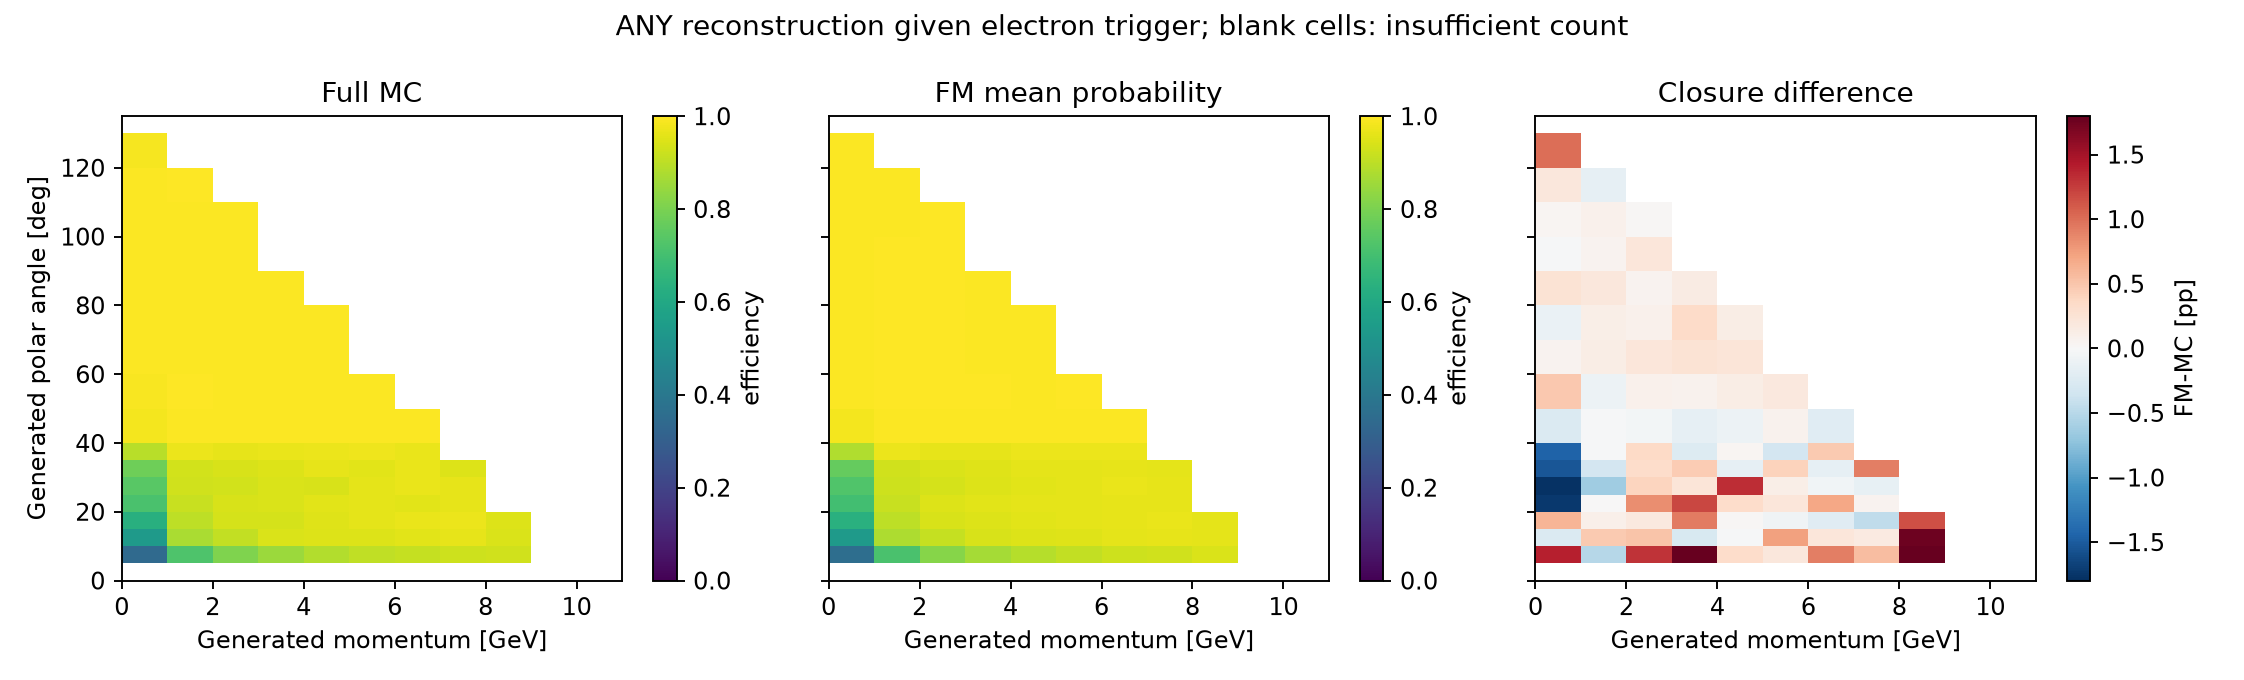

Source data for this figure (header and first rows):
p_bin_index, p_low, p_high, variable, bin_index, low, high, upper_edge_inclusive, n, successes, eligible, observed_efficiency, fm_mean_probability, wilson_low, wilson_high, signed_difference_fm_minus_data, absolute_difference
0, 0.0, 1.0, gen_theta, 0, 0.0, 5.0, False, 0, 0, False, , , , , , 
0, 0.0, 1.0, gen_theta, 1, 5.0, 10.0, False, 1658, 567, True, 0.342, 0.3559, 0.3304, 0.3537, 0.01396, 0.01396
0, 0.0, 1.0, gen_theta, 2, 10.0, 15.0, False, 1658, 899, True, 0.5422, 0.5396, 0.53, 0.5544, -0.002616, 0.002616
0, 0.0, 1.0, gen_theta, 3, 15.0, 20.0, False, 1610, 1015, True, 0.6304, 0.6366, 0.6183, 0.6424, 0.006173, 0.006173
0, 0.0, 1.0, gen_theta, 4, 20.0, 25.0, False, 1621, 1157, True, 0.7138, 0.6964, 0.7024, 0.7248, -0.01737, 0.01737
0, 0.0, 1.0, gen_theta, 5, 25.0, 30.0, False, 1625, 1206, True, 0.7422, 0.7243, 0.7312, 0.7529, -0.01781, 0.01781
0, 0.0, 1.0, gen_theta, 6, 30.0, 35.0, False, 1670, 1301, True, 0.779, 0.7636, 0.7687, 0.789, -0.01541, 0.01541
0, 0.0, 1.0, gen_theta, 7, 35.0, 40.0, False, 1668, 1492, True, 0.8945, 0.88, 0.8867, 0.9018, -0.01451, 0.01451
0, 0.0, 1.0, gen_theta, 8, 40.0, 50.0, False, 3331, 3275, True, 0.9832, 0.9806, 0.9808, 0.9853, -0.002603, 0.002603
0, 0.0, 1.0, gen_theta, 9, 50.0, 60.0, False, 3316, 3281, True, 0.9894, 0.9942, 0.9875, 0.9911, 0.004802, 0.004802
0, 0.0, 1.0, gen_theta, 10, 60.0, 70.0, False, 3412, 3392, True, 0.9941, 0.9947, 0.9927, 0.9953, 0.0005944, 0.0005944
0, 0.0, 1.0, gen_theta, 11, 70.0, 80.0, False, 3238, 3225, True, 0.996, 0.9948, 0.9947, 0.997, -0.001214, 0.001214
0, 0.0, 1.0, gen_theta, 12, 80.0, 90.0, False, 3214, 3189, True, 0.9922, 0.9948, 0.9905, 0.9936, 0.002571, 0.002571
0, 0.0, 1.0, gen_theta, 13, 90.0, 100.0, False, 3336, 3319, True, 0.9949, 0.9947, 0.9935, 0.996, -0.0001657, 0.0001657
0, 0.0, 1.0, gen_theta, 14, 100.0, 110.0, False, 3254, 3236, True, 0.9945, 0.9948, 0.993, 0.9956, 0.0003671, 0.0003671
0, 0.0, 1.0, gen_theta, 15, 110.0, 120.0, False, 3294, 3270, True, 0.9927, 0.9948, 0.9911, 0.9941, 0.002091, 0.002091
0, 0.0, 1.0, gen_theta, 16, 120.0, 130.0, False, 1614, 1589, True, 0.9845, 0.9945, 0.9811, 0.9873, 0.009977, 0.009977
0, 0.0, 1.0, gen_theta, 17, 130.0, 135.0, True, 0, 0, False, , , , , , 
1, 1.0, 2.0, gen_theta, 0, 0.0, 5.0, False, 0, 0, False, , , , , , 
1, 1.0, 2.0, gen_theta, 1, 5.0, 10.0, False, 2281, 1641, True, 0.7194, 0.7143, 0.7099, 0.7287, -0.005171, 0.005171
1, 1.0, 2.0, gen_theta, 2, 10.0, 15.0, False, 2392, 2085, True, 0.8717, 0.8764, 0.8647, 0.8783, 0.004713, 0.004713
1, 1.0, 2.0, gen_theta, 3, 15.0, 20.0, False, 2288, 2062, True, 0.9012, 0.9022, 0.8948, 0.9073, 0.00099, 0.00099
1, 1.0, 2.0, gen_theta, 4, 20.0, 25.0, False, 2254, 2069, True, 0.9179, 0.9179, 0.912, 0.9235, 1.3415038109698685e-05, 1.3415038109698685e-05
1, 1.0, 2.0, gen_theta, 5, 25.0, 30.0, False, 2253, 2092, True, 0.9285, 0.9221, 0.9229, 0.9338, -0.006418, 0.006418
1, 1.0, 2.0, gen_theta, 6, 30.0, 35.0, False, 2346, 2188, True, 0.9327, 0.9293, 0.9273, 0.9376, -0.003314, 0.003314
1, 1.0, 2.0, gen_theta, 7, 35.0, 40.0, False, 2319, 2250, True, 0.9702, 0.97, 0.9665, 0.9736, -0.0002225, 0.0002225
1, 1.0, 2.0, gen_theta, 8, 40.0, 50.0, False, 4626, 4594, True, 0.9931, 0.9929, 0.9918, 0.9942, -0.0001619, 0.0001619
1, 1.0, 2.0, gen_theta, 9, 50.0, 60.0, False, 4751, 4738, True, 0.9973, 0.9963, 0.9964, 0.9979, -0.001007, 0.001007
1, 1.0, 2.0, gen_theta, 10, 60.0, 70.0, False, 4543, 4520, True, 0.9949, 0.9963, 0.9938, 0.9959, 0.001346, 0.001346
1, 1.0, 2.0, gen_theta, 11, 70.0, 80.0, False, 4717, 4694, True, 0.9951, 0.9962, 0.994, 0.996, 0.001125, 0.001125
1, 1.0, 2.0, gen_theta, 12, 80.0, 90.0, False, 4626, 4599, True, 0.9942, 0.9962, 0.9929, 0.9952, 0.002037, 0.002037
1, 1.0, 2.0, gen_theta, 13, 90.0, 100.0, False, 4690, 4669, True, 0.9955, 0.9961, 0.9944, 0.9964, 0.0005941, 0.0005941
1, 1.0, 2.0, gen_theta, 14, 100.0, 110.0, False, 4455, 4433, True, 0.9951, 0.996, 0.9939, 0.996, 0.0009412, 0.0009412
1, 1.0, 2.0, gen_theta, 15, 110.0, 120.0, False, 1588, 1584, True, 0.9975, 0.9958, 0.9959, 0.9985, -0.001682, 0.001682
1, 1.0, 2.0, gen_theta, 16, 120.0, 130.0, False, 0, 0, False, , , , , , 
1, 1.0, 2.0, gen_theta, 17, 130.0, 135.0, True, 0, 0, False, , , , , , 
2, 2.0, 3.0, gen_theta, 0, 0.0, 5.0, False, 0, 0, False, , , , , , 
2, 2.0, 3.0, gen_theta, 1, 5.0, 10.0, False, 2286, 1840, True, 0.8049, 0.8179, 0.7965, 0.8131, 0.01304, 0.01304
2, 2.0, 3.0, gen_theta, 2, 10.0, 15.0, False, 2283, 2071, True, 0.9071, 0.9123, 0.9009, 0.913, 0.005181, 0.005181
2, 2.0, 3.0, gen_theta, 3, 15.0, 20.0, False, 2291, 2146, True, 0.9367, 0.9384, 0.9314, 0.9416, 0.001738, 0.001738
2, 2.0, 3.0, gen_theta, 4, 20.0, 25.0, False, 2251, 2112, True, 0.9382, 0.9466, 0.933, 0.9431, 0.008372, 0.008372
2, 2.0, 3.0, gen_theta, 5, 25.0, 30.0, False, 2306, 2152, True, 0.9332, 0.9372, 0.9278, 0.9382, 0.00401, 0.00401
2, 2.0, 3.0, gen_theta, 6, 30.0, 35.0, False, 2325, 2187, True, 0.9406, 0.9439, 0.9356, 0.9454, 0.003238, 0.003238
2, 2.0, 3.0, gen_theta, 7, 35.0, 40.0, False, 2206, 2120, True, 0.961, 0.9646, 0.9567, 0.9649, 0.00363, 0.00363
2, 2.0, 3.0, gen_theta, 8, 40.0, 50.0, False, 4561, 4536, True, 0.9945, 0.994, 0.9933, 0.9955, -0.0005447, 0.0005447
2, 2.0, 3.0, gen_theta, 9, 50.0, 60.0, False, 4539, 4518, True, 0.9954, 0.9962, 0.9943, 0.9963, 0.0008429, 0.0008429
2, 2.0, 3.0, gen_theta, 10, 60.0, 70.0, False, 4657, 4629, True, 0.994, 0.9961, 0.9927, 0.995, 0.002125, 0.002125
2, 2.0, 3.0, gen_theta, 11, 70.0, 80.0, False, 4619, 4597, True, 0.9952, 0.9961, 0.9941, 0.9961, 0.0008925, 0.0008925
2, 2.0, 3.0, gen_theta, 12, 80.0, 90.0, False, 4641, 4620, True, 0.9955, 0.9961, 0.9944, 0.9964, 0.0006459, 0.0006459
2, 2.0, 3.0, gen_theta, 13, 90.0, 100.0, False, 3466, 3445, True, 0.9939, 0.9962, 0.9925, 0.9951, 0.002218, 0.002218
2, 2.0, 3.0, gen_theta, 14, 100.0, 110.0, False, 495, 493, True, 0.996, 0.9962, 0.9919, 0.998, 0.0002277, 0.0002277
2, 2.0, 3.0, gen_theta, 15, 110.0, 120.0, False, 0, 0, False, , , , , , 
2, 2.0, 3.0, gen_theta, 16, 120.0, 130.0, False, 0, 0, False, , , , , , 
2, 2.0, 3.0, gen_theta, 17, 130.0, 135.0, True, 0, 0, False, , , , , , 
3, 3.0, 4.0, gen_theta, 0, 0.0, 5.0, False, 0, 0, False, , , , , , 
3, 3.0, 4.0, gen_theta, 1, 5.0, 10.0, False, 2276, 1932, True, 0.8489, 0.8668, 0.8412, 0.8562, 0.01797, 0.01797
3, 3.0, 4.0, gen_theta, 2, 10.0, 15.0, False, 2344, 2208, True, 0.942, 0.9391, 0.937, 0.9466, -0.002852, 0.002852
3, 3.0, 4.0, gen_theta, 3, 15.0, 20.0, False, 2229, 2087, True, 0.9363, 0.9457, 0.9309, 0.9413, 0.009374, 0.009374
3, 3.0, 4.0, gen_theta, 4, 20.0, 25.0, False, 2308, 2178, True, 0.9437, 0.9557, 0.9387, 0.9483, 0.01202, 0.01202
3, 3.0, 4.0, gen_theta, 5, 25.0, 30.0, False, 2336, 2208, True, 0.9452, 0.9475, 0.9403, 0.9497, 0.002335, 0.002335
... 120 more rows
